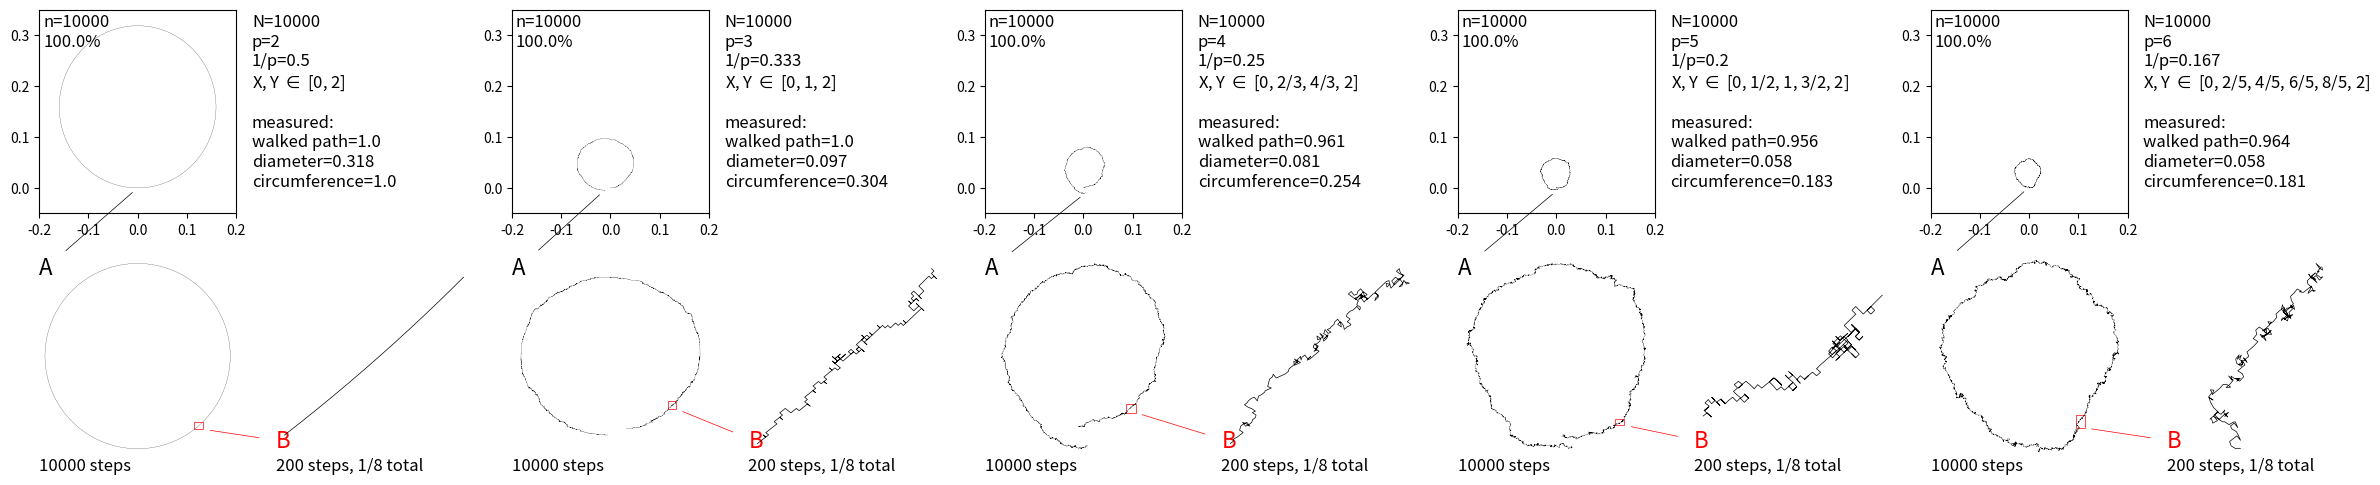

This figure's Python source:
import numpy as np
import matplotlib.pyplot as plt
import matplotlib.patches as patches
import fractions

#Open pyplot in separate interactive window
#from IPython import get_ipython
#get_ipython().run_line_magic('matplotlib', 'qt5')

#import matplotlib as mpl
#mpl.rcParams['agg.path.chunksize'] = 10000

fig= plt.figure(figsize=(30,9)) 

widths = [3,3,3,3,3,3,3,3,3,3]
heights = [3,3,3]
gs=fig.add_gridspec(3,10,width_ratios=widths, height_ratios=heights)
 
for plot in range(5):
    fig.add_subplot(gs[0,plot*2+0:plot*2+1])
    fig.add_subplot(gs[1,plot*2+0:plot*2+1])
    fig.add_subplot(gs[1,plot*2+1:plot*2+2])
    fig.add_subplot(gs[0,plot*2+1:plot*2+2])

ax_list=fig.axes

def plotclear(ax_list):

    for axs in range(5):
        plot= axs*4
        ax_list[plot+0].clear()
        ax_list[plot+1].clear()
        ax_list[plot+2].clear()
        ax_list[plot+3].clear()       

def plotsetup(ax_list):

    for axs in range(5):
        plot= axs*4
        ax_list[plot+0].axes.set_xlim([-0.2,0.2])
        ax_list[plot+0].set_ylim([-0.05,0.35])

        #ax_list[plot+0].axis('equal')
        ax_list[plot+1].axis('equal')
        ax_list[plot+2].axis('equal')       

        ax_list[plot+1].axis('off')
        ax_list[plot+2].axis('off')
        ax_list[plot+3].axis('off')

def plots(plot,p,n,steps,parray):
    N=np.arange(0,steps)
    t=N/n

    px=parray[p-2][0]
    py=parray[p-2][1]

    x=1/(steps)*np.cos((px+t*2)*np.pi)
    x=np.append(x,x[0])

    y=1/(steps)*np.sin((py+t*2)*np.pi)
    y=np.append(y,y[0])

    xc=np.cumsum(x)
    yc=np.cumsum(y)

    xd=np.diff(xc)
    yd=np.diff(yc)
    dr=np.sqrt(xd**2+yd**2)
    circum=np.sum(dr)

    minx=np.min(xc[:n]); miny=np.min(yc[:n])
    maxx=np.max(xc[:n]); maxy=np.max(yc[:n])

    start=int(steps*1/8)

    ax_list[4*plot+0].plot(xc[:n],yc[:n],linewidth=0.15,color='black')

    arrowdic=dict(arrowstyle="-",lw=0.5,color="black",shrinkA=10, shrinkB=5)

    ax_list[4*plot+0].annotate('A', xy=(xc[n],yc[n]),  xycoords='data', fontsize=16,
            xytext=(0.0,-0.3), textcoords='axes fraction', color='black', arrowprops=arrowdic)   

    ax_list[4*plot+1].plot(xc[:steps],yc[:steps],linewidth=0.15,color='black')
    
    start=int(1/8*steps-200)
    stop=int(1/8*steps)
        
    minsqrx=np.min(xc[start:stop]); minsqry=np.min(yc[start:stop])
    maxsqrx=np.max(xc[start:stop]); maxsqry=np.max(yc[start:stop])        
        
    rect = patches.Rectangle((minsqrx,minsqry), maxsqrx-minsqrx,maxsqry-minsqry, linewidth=0.5, edgecolor='red', facecolor='none')
    
    # Add the patch to the Axes
    ax_list[4*plot+1].add_patch(rect)
    
    arrowdic=dict(arrowstyle="-",lw=0.5,color="red",shrinkA=10, shrinkB=5)
    
    ax_list[4*plot+1].annotate('B', xy=(maxsqrx,minsqry),  xycoords='data', fontsize=16,
            xytext=(1.2,0.05), textcoords='axes fraction', color='red', arrowprops=arrowdic)
    
    text=('200 steps, 1/8 total')
    ax_list[4*plot+2].text(0,0,text, fontsize=12, horizontalalignment='left',
                           verticalalignment='top', transform=ax_list[4*plot+2].transAxes,bbox=dict(facecolor='none',alpha=1, edgecolor='none'))   
    
    ax_list[4*plot+2].plot(xc[start:stop],yc[start:stop],linewidth=0.5,color='black')    

    text=(str(steps) + ' steps')

    ax_list[4*plot+1].text(0,0,text, fontsize=12, horizontalalignment='left',
                       verticalalignment='top', transform=ax_list[4*plot+1].transAxes,bbox=dict(facecolor='none',alpha=1, edgecolor='none'))

    text=('N=' + str(steps) + '\n' +
          'p=' + str(p) + '\n' +
          '1/p=' + str(np.round(1/(p),3))     + '\n' +
          #str(np.array2string(np.arange(p+1)/p*2, formatter={'float_kind':lambda x: "%.1f" % x}, separator=', '))+ '$\pi$ \n\n' + 
          'X, Y $\in$ ' + str(np.array2string(np.arange(p)/(p-1)*2, formatter={'all':lambda x: str(fractions.Fraction(x).limit_denominator())}, separator=', ')) +'\n\n' + 
          
          
          'measured:\n' + 
          'walked path=' + str(np.round(circum,3)) + '\n' +
          'diameter=' + str(np.round(maxy,3)) + '\n' +
          'circumference=' +  str(np.round(maxy*np.pi,3)))

    ax_list[4*plot+3].text(-0.12,0.98,text, fontsize=12, horizontalalignment='left', 
                       verticalalignment='top', transform=ax_list[4*plot+3].transAxes)

    text=('n='+ str(n) +'\n' +
          str(np.round(100*n/steps,4)) + '%'       
          ) 
    ax_list[4*plot+0].text(0.02,0.98,text, fontsize=12, horizontalalignment='left', 
                       verticalalignment='top', transform=ax_list[4*plot+0].transAxes)



def randomlist(p,steps):

    px=2*np.random.choice(p,steps)/(p-1)
    py=2*np.random.choice(p,steps)/(p-1)  
    return [px,py]

       

def videoloop(steps,parray):      
    d=1
    for q in range(70):
        p=2
        if (q+3)%10==0:
            d=d*10
            continue  

        n=(q+3)%10*d
        print(n)
    
        for i in range(5): 
            plotsetup(ax_list)
            plots(i,p,n,steps,parray)
            p=p+1
       
        plt.savefig('Random Walk' + str("%05d" % (q)), dpi=200, bbox_inches='tight')
        plotclear(ax_list)   

def single(n,steps,parray):
    p=2
    for i in range(5): 
        plots(i,p,n,steps,parray)
        plotsetup(ax_list)
        p=p+1
        plt.savefig('Random Walk' + str("%05d" % (111)), dpi=200, bbox_inches='tight')
    plt.show()

   

def main():
    n=10000
    steps=10000
    parray=[randomlist(2,steps),randomlist(3,steps),randomlist(4,steps),randomlist(5,steps),randomlist(6,steps)]
    #videoloop(steps,parray)
    single(n,steps,parray)  

main()     


 

